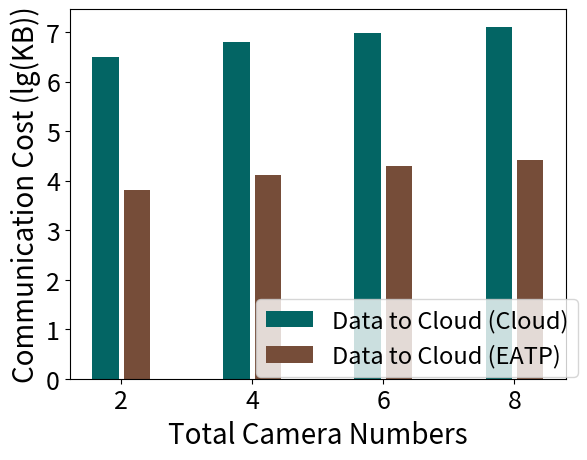

Here is the Python script that generated this plot:
import numpy as np
import matplotlib.pyplot as plt
import math


def log(list_name):
    for i in range(len(list_name)):
        list_name[i] = math.log10(list_name[i])
        print(list_name[i])
    return list_name

size = 4
x = np.arange(size)

video_file = [3200000, 6400000, 9600000, 12800000]  # 视频文件大小60s（KB）
video_file = log(video_file)

data_to_cloud = [6600, 13200, 19800, 26400]  # 所有edge上传的文件大小60s（KB）（2,4,6,8个摄像头）
data_to_cloud = log(data_to_cloud)

total_width, n = 0.8, 3
width = total_width / n
x = x - (total_width - width) / 2

plt.xlabel('Total Camera Numbers', fontsize=20)
plt.ylabel('Communication Cost (lg(KB))', fontsize=20)
plt.bar(x-0.45*width, video_file, fc='#036564', width=0.75*width, label='Data to Cloud (Cloud)')
# plt.bar(x-0.45*width, data_to_cam, fc='#033649', width=0.75*width, bottom=video_file, label='Feedback (Cloud)')
plt.bar(x+0.45*width, data_to_cloud, fc='#764D39', width=0.75*width, label='Data to Cloud (EATP)')
# plt.bar(x+0.45*width, data_to_cam, fc='#250807', width=0.75*width, bottom=data_to_cloud, label='Feedback (EaOT)')
plt.xticks(x, (2, 4, 6, 8), fontsize=18)
plt.yticks(fontsize=18)
plt.legend(loc='center', bbox_to_anchor=(0.7, 0.11), fontsize=17)
plt.show()
